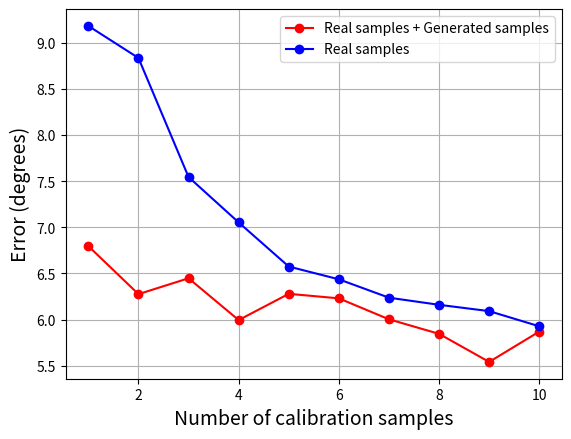

Python code for this plot:
import matplotlib.pyplot as plt
   
x_axis = [1,2,3,4,5,6,7,8,9,10]
#x_axis = [1,2,3,4,9]
gaze_estimator_generated = [6.7959, 6.2757 ,6.4476, 5.9946, 6.2791, 6.2299, 6.0028, 5.8454, 5.5412, 5.87]
gaze_estimator_real = [9.1816, 8.8344, 7.5443, 7.0526, 6.5745, 6.4363, 6.2372, 6.16, 6.0915, 5.9273]

#gaze_estimator_generated = [6.8913, 6.3796, 6.5055, 6.1899, 6.3682, 6.2284, 6.0725, 5.9959, 5.6748, 5.9804]
#gaze_estimator_real = [12.318, 11.2155, 8.7523, 7.9366, 8.1317, 8.5618, 7.8733, 7.4974, 7.6556, 7.4697]

#gaze_estimator_generated = [6.7959, 6.2757, 6.493 , 5.985, 5.5412]
#gaze_estimator_real = [9.1816, 8.8344,7.5443, 7.0526, 6.0915]
  
f = plt.figure()
plt.plot(x_axis, gaze_estimator_generated, color='red', marker='o', label ="Real samples + Generated samples")
plt.plot(x_axis, gaze_estimator_real, color='blue', marker='o', label ="Real samples")
plt.title('', fontsize=14)
plt.xlabel('Number of calibration samples', fontsize=14)
plt.ylabel('Error (degrees)', fontsize=14)
plt.grid(True)
plt.legend(loc="upper right")
plt.show()

f.savefig("figure4.pdf", bbox_inches='tight')
